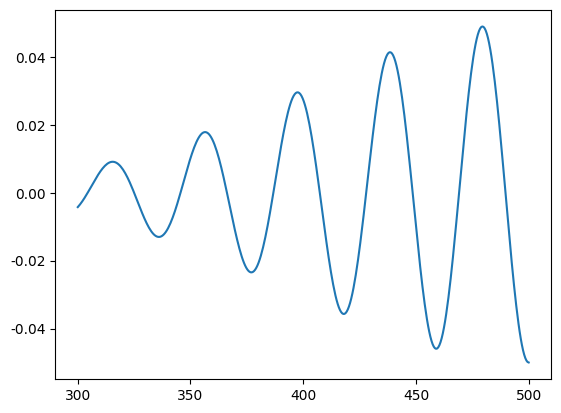

This chart was generated by the following Python code: (Note: this script raises an exception after producing the figure.)
# -*- coding: utf-8 -*-
"""
Created on Tue Sep 20 12:59:20 2016

[redacted]
"""

import numpy as np 
import matplotlib.pyplot as plt 
from matplotlib  import cm
import matplotlib as mpl 

#import seaborn as sns 


norm = mpl.colors.Normalize(vmin=0, vmax=1, clip=True)
mapper = cm.ScalarMappable(norm=norm, cmap=cm.Blues)

unit_length = 2.0


def set_style():
    plt.style.use(['grayscale'])
    #print(plt.style.available)
#    font = {'family' : 'Times',
#        'weight' : 'bold',
#        'size'   : 22}

    mpl.rc('font',**{'family':'serif','sans-serif':['Times']})
    mpl.rc('text', usetex=True)

    
    mpl.rc('xtick', labelsize=16) 
    mpl.rc('ytick', labelsize=16)    
    
    
    
    SIZE = 16
    plt.rc('font', size=SIZE)  # controls default text sizes
    plt.rc('axes', titlesize=SIZE)  # fontsize of the axes title
    plt.rc('axes', labelsize=SIZE)  # fontsize of the x any y labels
    plt.rc('xtick', labelsize=SIZE)  # fontsize of the tick labels
    plt.rc('ytick', labelsize=SIZE)  # fontsize of the tick labels
    plt.rc('legend', fontsize=SIZE)  # legend fontsize
    plt.rc('figure', titlesize=SIZE)  # # size of the figure title

def set_size(fig):
    fig.set_size_inches(8, 6)
    plt.tight_layout()




def Hamiltonian(t):
    N = 10
    ta = 1.0 
    tb = 0.7 
    e1 = -2.0 
    e2 = 2.0  
    
    efactor = 1.0 
    
    fock0 = np.zeros((2*N,2*N))
    
    for i in range(N):
        fock0[2*i, 2*i] = e1
        fock0[2*i+1,2*i+1] = e2
    
    for i in range(N):
        fock0[2*i,2*i+1] = -ta
        fock0[2*i+1, 2*i] = -ta
        
    for i in range(N-1):
        fock0[2*i+2, 2*i+1]  = -tb
        fock0[2*i+1, 2*i+2] = -tb  
    
    fock1 = np.zeros((2*N,2*N))
    for i in range(N):
        fock1[2*i,2*i] = (i+1-float(N+1)/2.0) * unit_length                                                                       
        fock1[2*i+1,2*i+1] = fock1[2*i, 2*i] 
    
    fock = fock0 + efactor*field(t) * fock1
    
    eigs, eigvecs = np.linalg.eigh(fock)
    
    print(eigs[-3],eigvecs[0,-3],eigvecs[19,-3])
    
    xmin = -2
    xmax = 2*N+2 
    dx = 1.0/(xmax-xmin)
    
    set_style()
    fig ,ax = plt.subplots()
    for j in range(2*N):
        for i in range(2*N):
 
            color = mapper.to_rgba(np.abs(eigvecs[i,j])**2)
            ax.axhline(y = eigs[j], xmin=float(i-xmin)*dx, xmax=float(i+1-xmin)*dx, linewidth=2,color=color)
    
    ax.set_xlim(xmin,xmax)


    ECP_L, ECP_R = ECP(N,t)
    plt.axhspan(ymin=-8,ymax=ECP_L,xmin=0.0,xmax=1.6*dx,color='k')
    plt.axhspan(ymin=-8,ymax=ECP_R,xmin=1.0-1.5*dx,xmax=1.0,linewidth=3,color='k')
    
    Z = np.linspace(0,1,5)
    mapper.set_array(Z)
    clb = plt.colorbar(mapper)
    clb.set_ticks([0,0.5,1])    
    #plt.plot(range(2*N),eigs,'.') 
    ax.set_xlabel('Sites')
    ax.set_ylabel('Energy')
    ax.set_ylim(-16,16)
    

    set_size(fig)
    plt.show()         

def field(t):
    
    sigma = 100.0 
    hbarinv = 1.51924888335207073622
    A = 0.05 # strength of the field
    T0 = 500.0 # center of time range for the field 
    phase = 0.0 
    freq = 0.10
    phi = A * np.exp(-(t-T0)**2/(2*sigma**2))/(freq * hbarinv)    \
              * ( (t-T0)/(sigma**2) * np.sin( freq *(t-T0) * hbarinv + phase) \
              - freq * hbarinv * np.cos( freq * (t-T0) * hbarinv + phase) )

    return phi

def ECP(N,t,bias=1.2):
    efactor = 1.0 
    E = field(t)
    left = bias - efactor * E * (float(N+1)/2.0) * unit_length
    right = -bias + efactor * E * (float(N+1)/2.0) * unit_length
    
    return left, right 
    
    
T = np.linspace(300,500,400)
#for t in T:
#    print(t,field(t))
plt.plot(T,field(T))
#Hamiltonian(377.20)
#Hamiltonian(458.90)
#Hamiltonian(417.794486216)
#Hamiltonian(438.345864662)
Hamiltonian(500.0)
plt.show()
